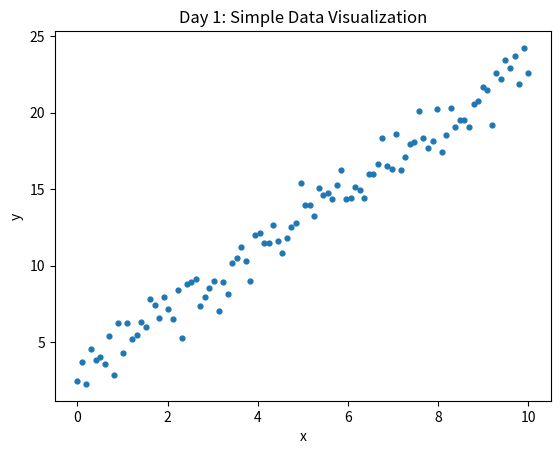

Recreate this plot in Python.
import numpy as np
import matplotlib.pyplot as plt
x = np.linspace(0, 10, 100)
noise = np.random.normal(0, 1, size=x.shape)
y = 2 * x + 3 + noise
print("x mean:", np.mean(x))
print("y mean:", np.mean(y))
print("x shape:", x.shape)
print("y shape:", y.shape)

plt.scatter(x, y, s=12)
plt.xlabel("x")
plt.ylabel("y")
plt.title("Day 1: Simple Data Visualization")
plt.savefig("day1_plot.png", dpi=200)
plt.show()
